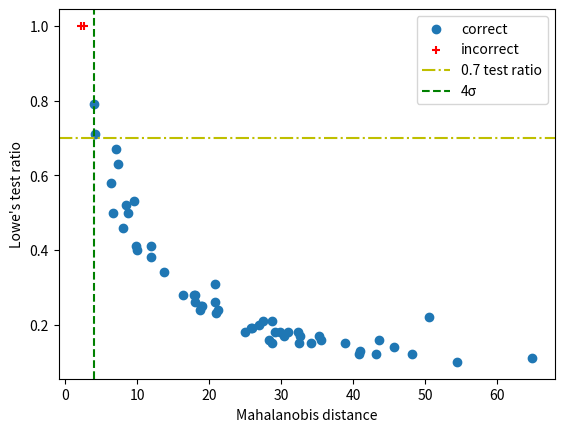

Recreate this plot in Python.
import matplotlib.pyplot as plt

sheets = ["382","383","408","434","259",
        "403","404","430","379","354","380","1-2","3","4","5","6","7","8","9","10-18","11","168","173","327","328","329","330","331","332","333","352","353","355","356","357","358","377","378","381","402","405","406","407","428","429","431","432","433","571","572","581","602",
        "529","269"]
sheets_wrong = ["12","79a"]
maha = [38.86, 28.71, 20.98, 18.78, 43.19, 
        20.86, 28.38, 27.46, 28.74, 11.89, 45.75, 18.01, 8.68, 9.85, 9.94, 4.01, 7.32, 7.02, 18.07, 64.90, 9.50, 32.30, 25.81, 35.52, 32.61, 21.28, 26.00, 13.79, 8.41, 43.63, 18.97, 29.89, 40.88, 30.45, 29.12, 16.43, 26.88, 18.81, 54.52, 6.66, 40.93, 34.19, 32.47, 6.40, 11.93, 48.25, 31.03, 24.95, 4.10, 8.06, 35.24, 17.94, 
        20.80, 50.50]
maha_wrong = [2.55,2.22]
lowes = [0.15, 0.21, 0.23, 0.24, 0.12, 
        0.31, 0.16, 0.21, 0.15, 0.41, 0.14, 0.26, 0.50, 0.41, 0.40, 0.79, 0.63, 0.67, 0.28, 0.11, 0.53, 0.18, 0.19, 0.16, 0.17, 0.24, 0.19, 0.34, 0.52, 0.16, 0.25, 0.18, 0.12, 0.17, 0.18, 0.28, 0.20, 0.25, 0.10, 0.50, 0.13, 0.15, 0.15, 0.58, 0.38, 0.12, 0.18, 0.18, 0.71, 0.46, 0.17, 0.28, 
        0.26, 0.22]
lowes_wrong =[1.00,1.00]

print("num below 8 sigma",len([x for x in maha if x <=8]))

plt.scatter(maha,lowes, label="correct")
plt.scatter(maha_wrong,lowes_wrong, color="r", marker="+", label="incorrect")
plt.axhline(0.7, c="y", linestyle="-.", label="0.7 test ratio")
plt.axvline(4, c="g", linestyle="--", label="4σ")
plt.ylabel("Lowe's test ratio")
plt.xlabel("Mahalanobis distance")
plt.legend()
plt.show()